Image classification data set "semi-conductor-image-classification-first" (Natsukashii/Datasets on GitHub). Class labels (2): bad 1, good semiconductor.

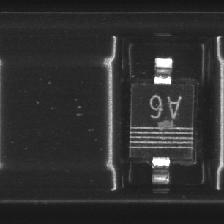
Label: bad 1

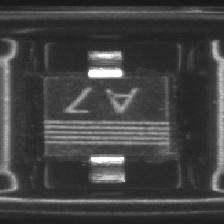
Label: good semiconductor

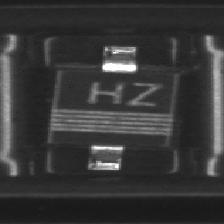
Label: good semiconductor

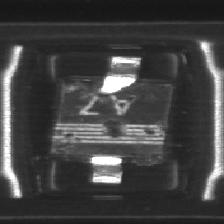
Label: bad 1

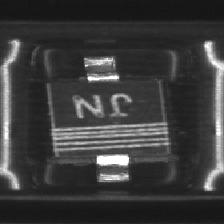
Label: bad 1

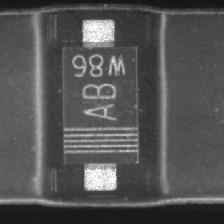
Label: good semiconductor
